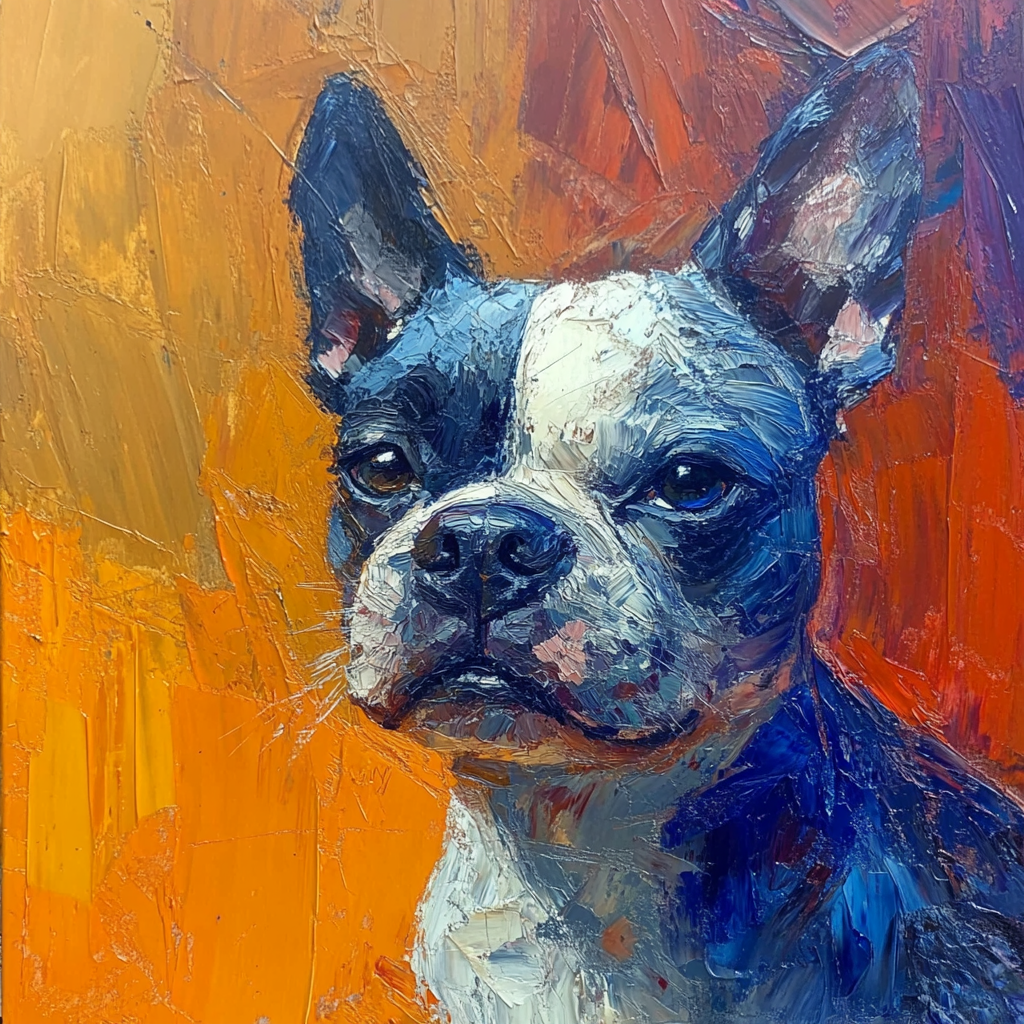
Generation parameters embedded in this image by Midjourney (PNG 'Description' text chunk):
An oil painting of a dog painted by Pablo Picasso with energetic visible brushstrokes, richly detailed, realistic, 8k full body --chaos 25 --stylize 350 --weird 100 --v 6.1 Job ID: 0fd6b4f5-a17c-4722-8186-9947071e6ac8